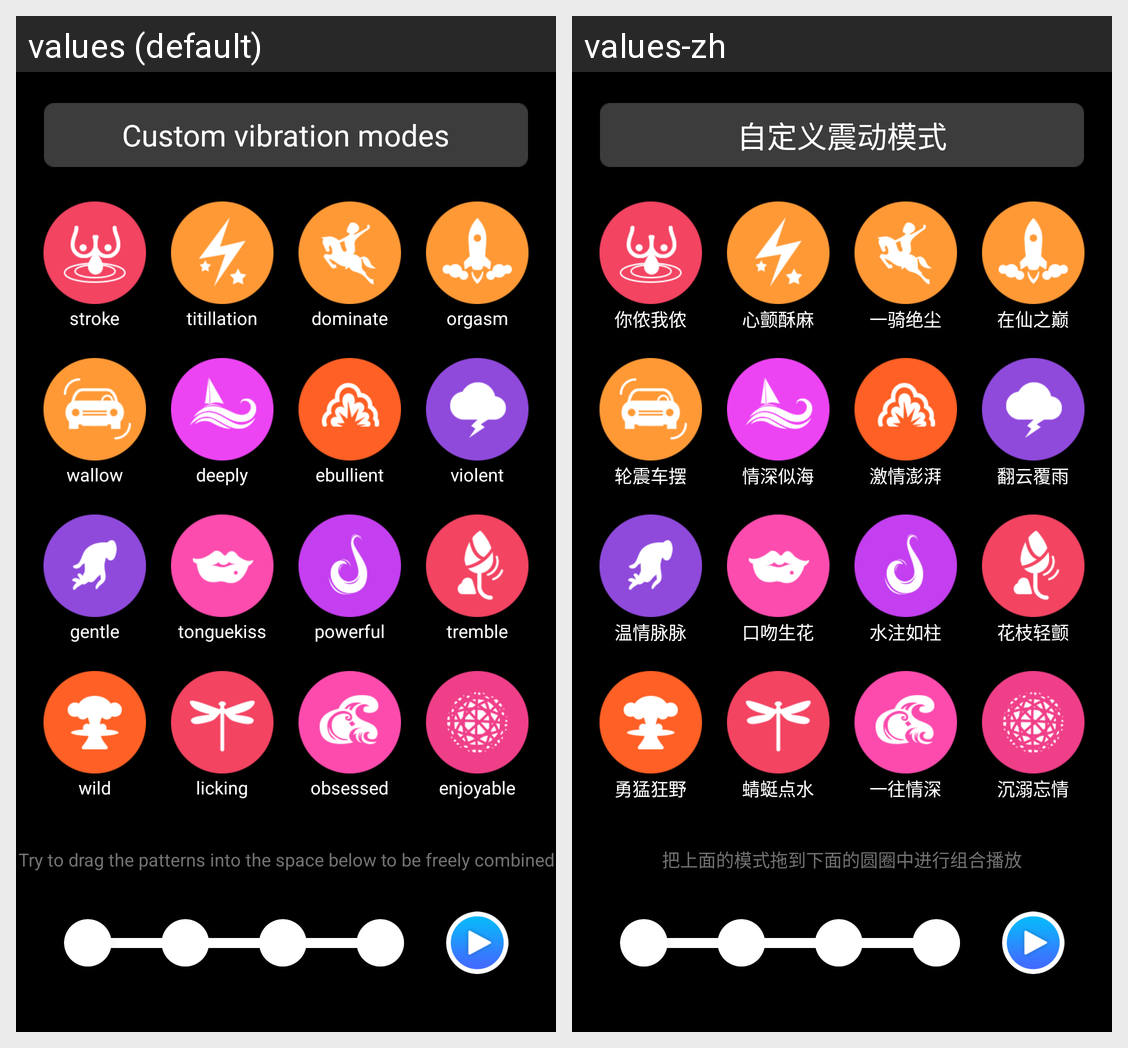

The Android screen above is rendered under two locales of the same app. Produce the string resources it draws, with the default and per-locale values.
Android screen res/layout/classic_custom_mode.xml rendered under 2 locales, left to right: values (default), values-zh. Device: Nexus 5 (rendered at 1080×1920; each locale shown at half size, 540×960, under a caption strip naming it); theme CustomTitleBarTheme.
Strings drawn on this screen, with the default value and each locale's value (text and hints the layout hard-codes, and strings that could not be matched under every locale, appear in the picture but are not listed):

zhendong_custom_mode
  values: Custom vibration modes
  values-zh: 自定义震动模式

zhendong_item_01
  values: stroke
  values-zh: 你侬我侬

zhendong_item_02
  values: titillation
  values-zh: 心颤酥麻

zhendong_item_03
  values: dominate
  values-zh: 一骑绝尘

zhendong_item_04
  values: orgasm
  values-zh: 在仙之巅

zhendong_item_05
  values: wallow
  values-zh: 轮震车摆

zhendong_item_06
  values: deeply
  values-zh: 情深似海

zhendong_item_07
  values: ebullient
  values-zh: 激情澎湃

zhendong_item_08
  values: violent
  values-zh: 翻云覆雨

zhendong_item_09
  values: gentle
  values-zh: 温情脉脉

zhendong_item_10
  values: tonguekiss
  values-zh: 口吻生花

zhendong_item_11
  values: powerful
  values-zh: 水注如柱

zhendong_item_12
  values: tremble
  values-zh: 花枝轻颤

zhendong_item_13
  values: wild
  values-zh: 勇猛狂野

zhendong_item_14
  values: licking
  values-zh: 蜻蜓点水

zhendong_item_15
  values: obsessed
  values-zh: 一往情深

zhendong_item_16
  values: enjoyable
  values-zh: 沉溺忘情

zhendong_custom_help
  values: Try to drag the patterns into the space below to be freely combined
  values-zh: 把上面的模式拖到下面的圆圈中进行组合播放
